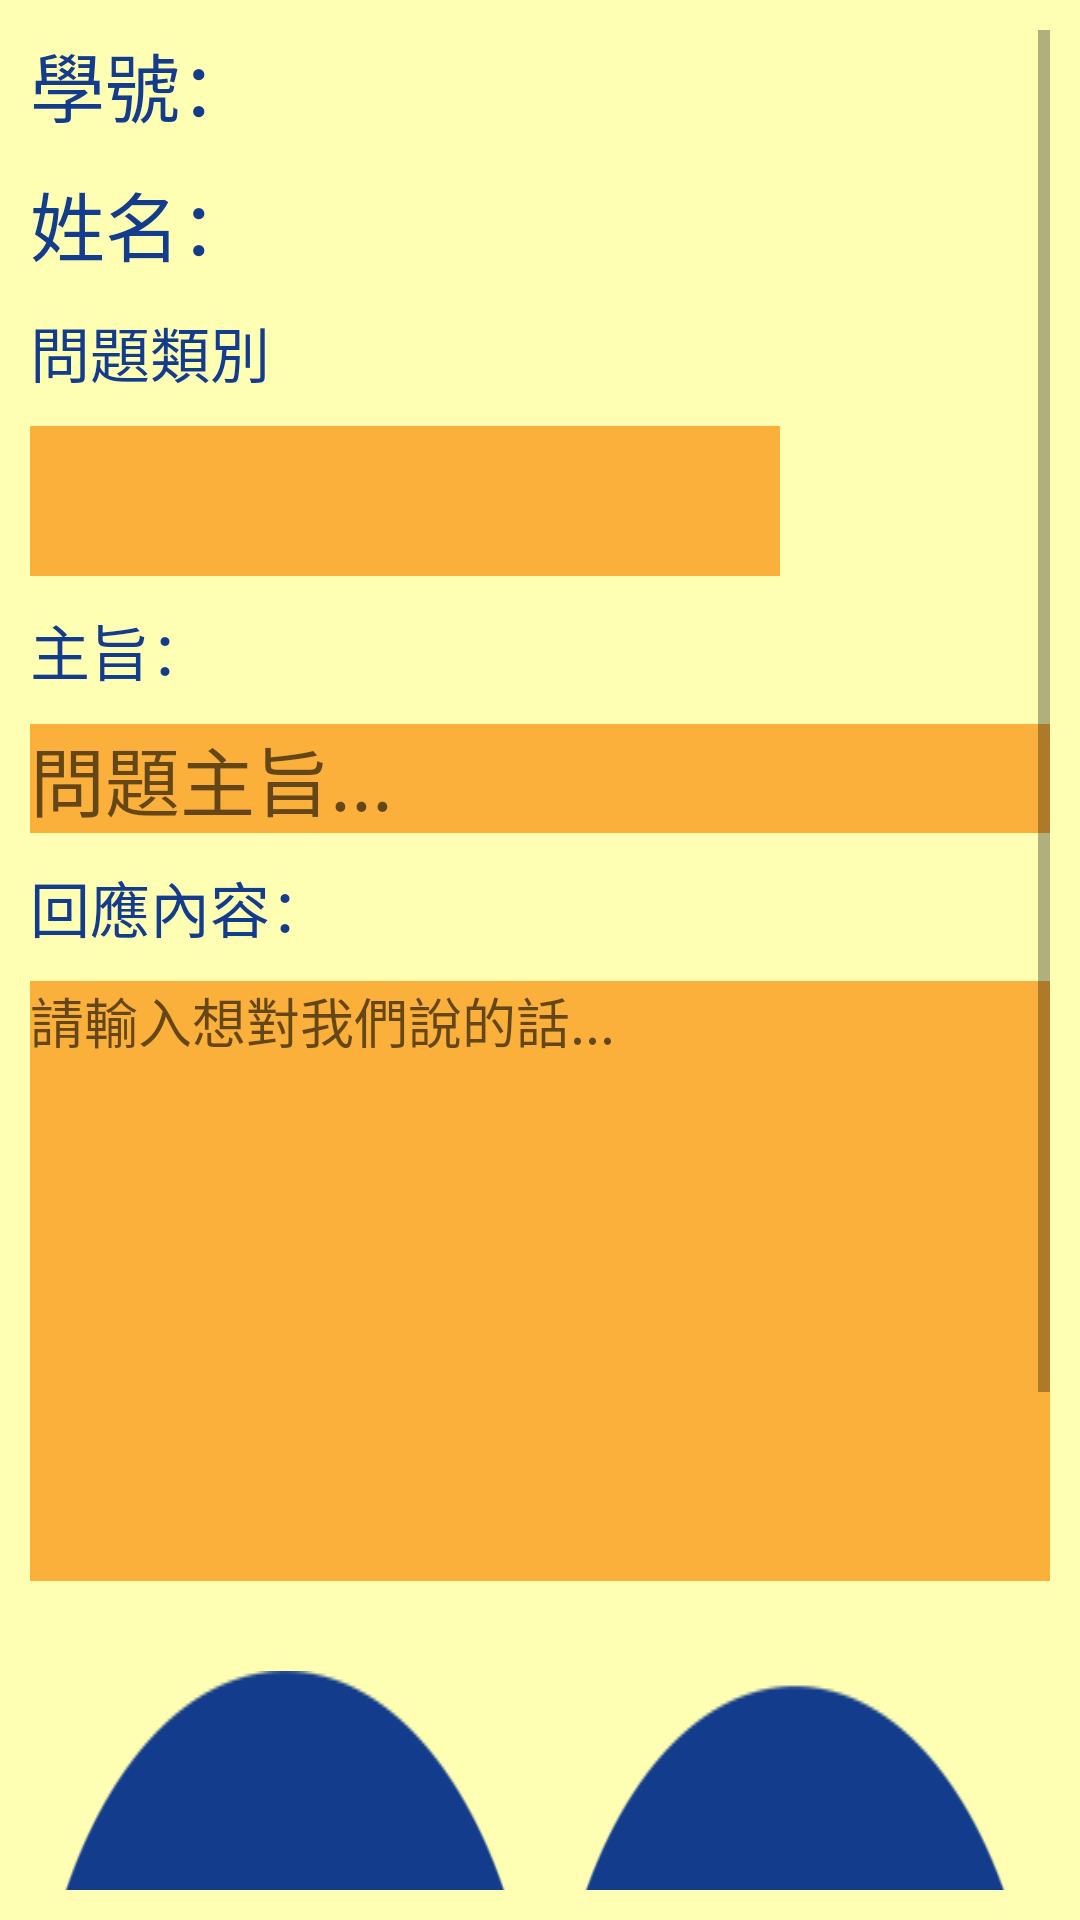

Write the Android layout XML for this screen, with the resource values it uses.
<!-- AndroidManifest.xml: application theme AppTheme -->
<!-- res/layout/activity_contactus_page.xml -->
<?xml version="1.0" encoding="utf-8"?>
<LinearLayout xmlns:android="http://schemas.android.com/apk/res/android"
    android:orientation="vertical"
    android:background="#FFFFB4"
    android:padding="10dp"
    android:layout_width="match_parent"
    android:layout_height="match_parent">

    <ScrollView
        android:layout_width="match_parent"
        android:layout_height="match_parent">
        <LinearLayout
            android:layout_width="match_parent"
            android:layout_height="match_parent"
            android:orientation="vertical">
            <TextView
                android:id="@+id/txtContactUsUserID"
                android:layout_width="match_parent"
                android:layout_height="wrap_content"
                android:text="學號："
                android:textSize="25dp"
                android:textColor="#143C8C"/>

            <TextView
                android:id="@+id/txtContactUsUserName"
                android:layout_width="match_parent"
                android:layout_height="wrap_content"
                android:layout_marginTop="10dp"
                android:text="姓名："
                android:textSize="25dp"
                android:textColor="#143C8C"/>


            <TextView
                android:layout_width="match_parent"
                android:layout_height="wrap_content"
                android:layout_marginTop="10dp"
                android:text="問題類別"
                android:textSize="20dp"
                android:textColor="#143C8C"/>

            <Spinner
                android:id="@+id/spnContactusKind"
                android:layout_width="250dp"
                android:layout_height="50dp"
                android:layout_marginTop="10dp"
                android:popupBackground="#FBB03B"
                android:background="#FBB03B"/>

            <TextView
                android:layout_width="match_parent"
                android:layout_height="wrap_content"
                android:layout_marginTop="10dp"
                android:text="主旨："
                android:textSize="20dp"
                android:textColor="#143C8C"/>

            <EditText
                android:id="@+id/edtContactUsTitle"
                android:layout_width="match_parent"
                android:layout_height="wrap_content"
                android:layout_marginTop="10dp"
                android:textSize="25dp"
                android:hint="問題主旨..."
                android:background="#FBB03B"
                android:maxLines="1"
                android:singleLine="true"/>

            <TextView
                android:layout_width="match_parent"
                android:layout_height="wrap_content"
                android:layout_marginTop="10dp"
                android:text="回應內容："
                android:textSize="20dp"
                android:textColor="#143C8C"/>

            <EditText
                android:id="@+id/edtContactUsDetail"
                android:layout_width="match_parent"
                android:layout_height="200dp"
                android:layout_marginTop="10dp"
                android:inputType="textMultiLine"
                android:scrollbars="vertical"
                android:gravity="left"
                android:singleLine="false"
                android:background="#FBB03B"
                android:hint="請輸入想對我們說的話..."
                android:lines="10"/>

            <LinearLayout
                android:layout_width="match_parent"
                android:layout_height="wrap_content">
                <LinearLayout
                    android:layout_width="wrap_content"
                    android:layout_height="wrap_content"
                    android:orientation="vertical"
                    android:layout_weight="1">

                    <Button
                        android:id="@+id/btnContactUsClear"
                        android:layout_width="wrap_content"
                        android:layout_height="wrap_content"
                        android:background="@drawable/btnrefill"
                        android:layout_gravity="center_horizontal"
                        android:layout_marginTop="30dp" />
                </LinearLayout>

                <LinearLayout
                    android:layout_width="wrap_content"
                    android:layout_height="wrap_content"
                    android:orientation="vertical"
                    android:layout_weight="1">

                    <Button
                        android:id="@+id/btnContactUsSend"
                        android:layout_width="wrap_content"
                        android:layout_height="wrap_content"
                        android:layout_gravity="center_horizontal"
                        android:layout_marginTop="30dp"
                        android:background="@drawable/btnconfirm"/>
                </LinearLayout>
            </LinearLayout>
        </LinearLayout>
    </ScrollView>
</LinearLayout>
<!-- resources referenced by this layout -->
<resources>
  <!-- drawable btnconfirm: png bitmap (drawable, 12748 bytes) -->
  <!-- drawable btnrefill: png bitmap (drawable, 13813 bytes) -->
  <style name="AppTheme" parent="Theme.AppCompat.Light.DarkActionBar">
          
          <item name="colorPrimary">#143C8C</item>
          <item name="colorPrimaryDark">@color/colorPrimaryDark</item>
          <item name="colorAccent">@color/colorAccent</item>
      </style>
  <color name="colorPrimaryDark">#282828</color>
  <color name="colorAccent">#143C8C</color>
</resources>
